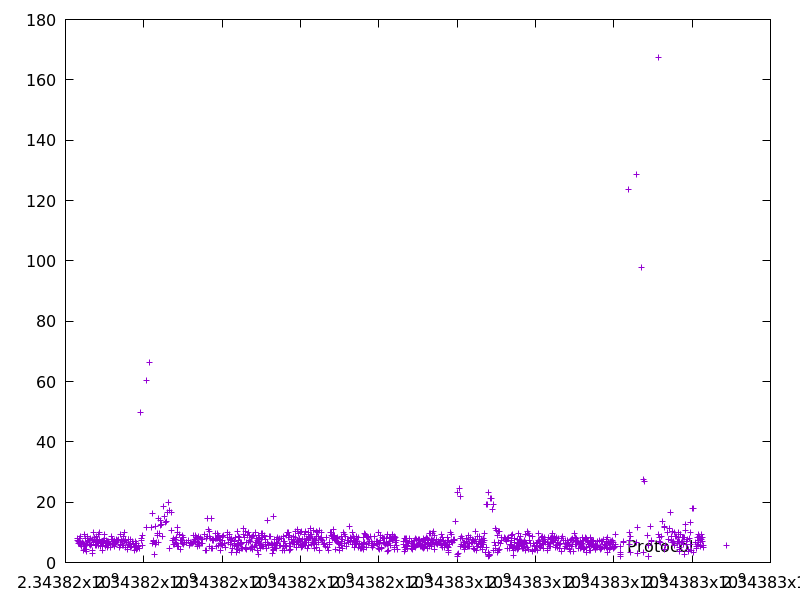

Values plotted in this chart, from the file beside it:
2343816298.750159, 7.175533000000001
2343816307, 7.941
2343816322, 6.857
2343816343, 6.434
2343816351, 6.312
2343816359, 8.016
2343816366, 6.792
2343816374, 8.69
2343816383, 6.594
2343816389, 6.152
2343816401, 5.5
2343816414, 6.366
2343816429, 6.577
2343816452, 6.353
2343816461, 5.869
2343816472, 4.144
2343816477, 5.51
2343816491, 9.143
2343816504, 4.33
2343816512, 7.882
2343816520, 5.524
2343816526, 4.471
2343816531, 3.57
2343816548, 6.082
2343816558, 8.671
2343816568, 7.088
2343816588, 7.191
2343816605, 5.865
2343816615, 7.429
2343816634, 5.703
2343816642, 8.112
2343816665, 5.85
2343816687, 7.725
2343816690, 3.059
2343816694, 3.864
2343816706, 10.14
2343816722, 6.549
2343816741, 8.33
2343816758, 6.039
2343816765, 6.977
2343816771, 5.8
2343816785, 5.696
2343816796, 8.758
2343816803, 7.323
2343816810, 7.093
2343816818, 7.691
2343816825, 6.893
2343816834, 5.791
2343816845, 9.172
2343816858, 7.775
2343816868, 10.03
2343816891, 6.513
2343816906, 5.434
2343816920, 6.588
2343816927, 6.235
2343816932, 5.711
2343816940, 4.18
2343816947, 5.255
2343816957, 7.113
2343816970, 7.18
2343816980, 6.604
... 1,101 more rows
